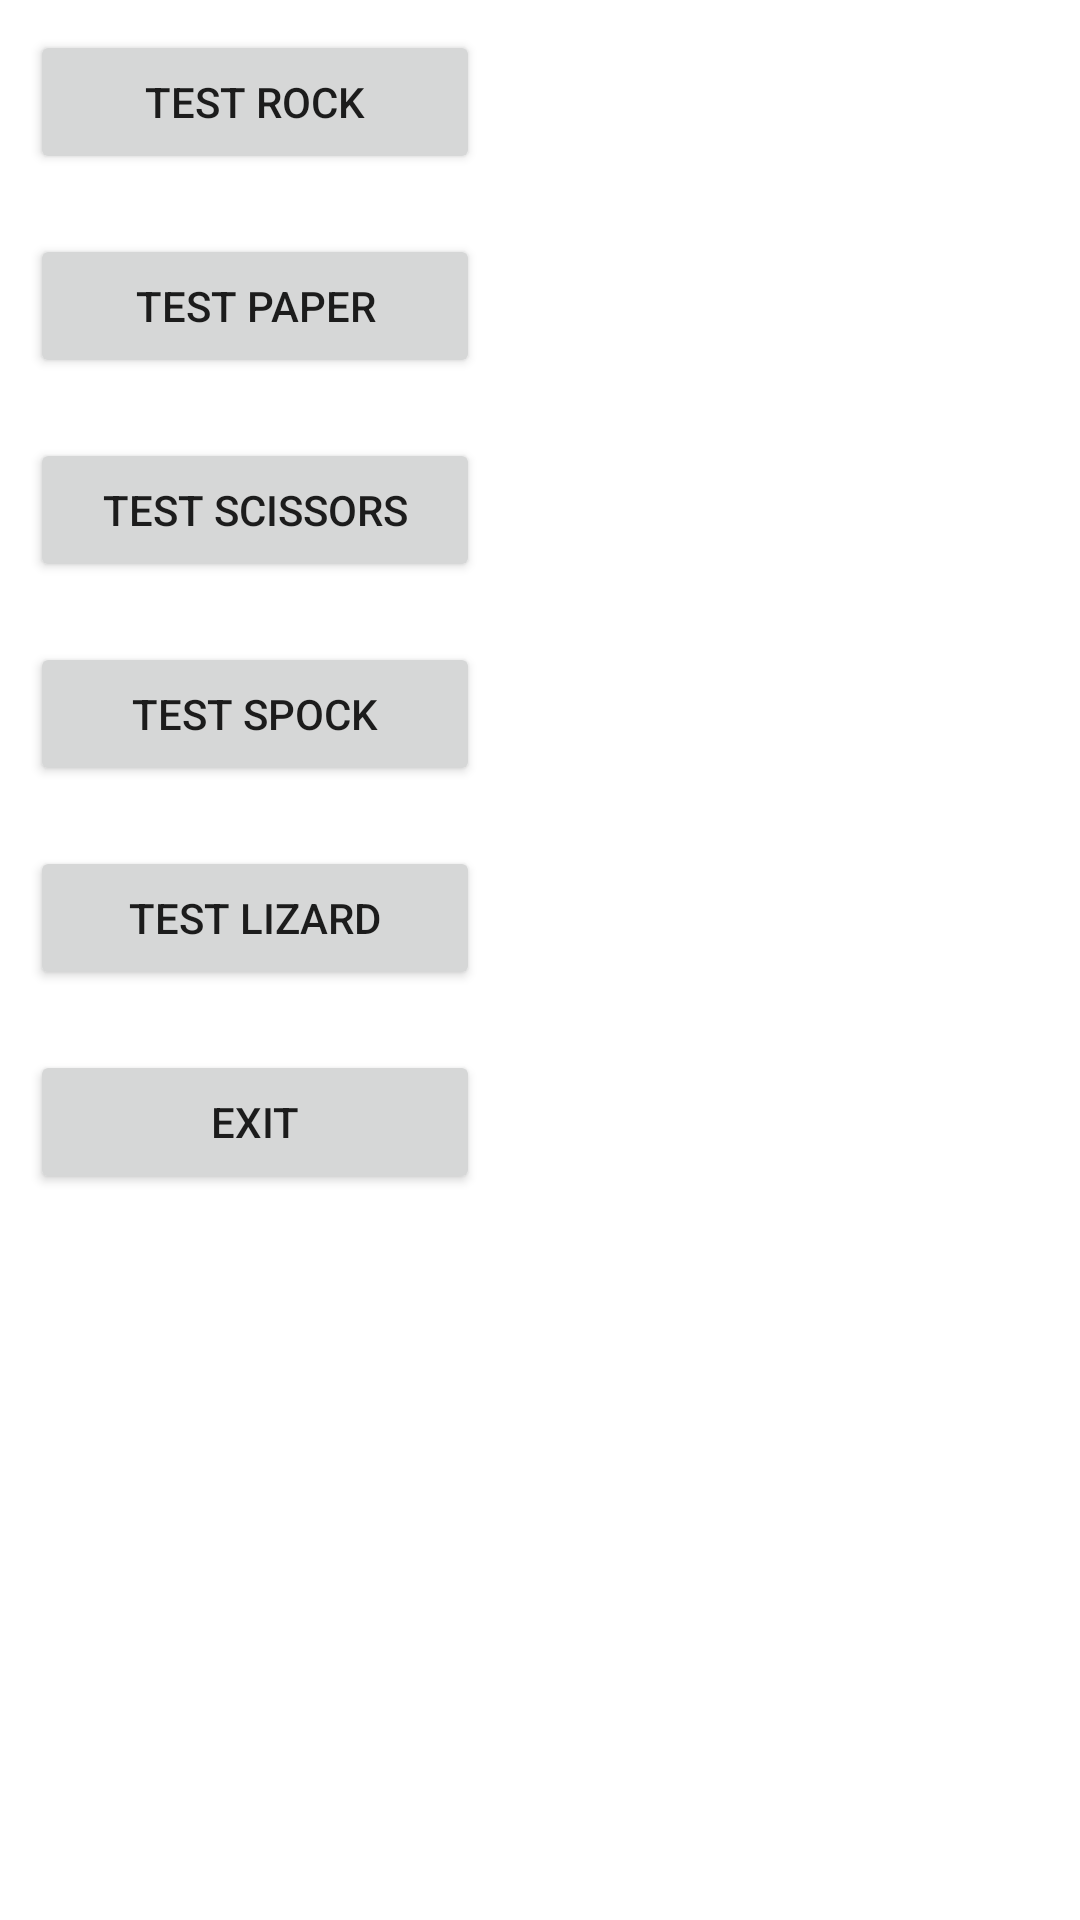

Reconstruct the res/layout file that produces this screen, plus the resources it refers to.
<!-- AndroidManifest.xml: fallback theme Theme.MaterialComponents.DayNight.NoActionBar -->
<!-- res/layout/activity_debug.xml -->
<?xml version="1.0" encoding="utf-8"?>
<LinearLayout xmlns:android="http://schemas.android.com/apk/res/android"
    xmlns:tools="http://schemas.android.com/tools"
    android:layout_width="match_parent"
    android:layout_height="match_parent"
    android:orientation="vertical"
    tools:context=".DebugActivity">

    <Button
        android:id="@+id/testRock"
        android:layout_width="@dimen/test_button_width"
        android:layout_height="wrap_content"
        android:layout_margin="10dp"
        android:text="Test Rock" />

    <Button
        android:id="@+id/testPaper"
        android:layout_width="@dimen/test_button_width"
        android:layout_height="wrap_content"
        android:layout_margin="10dp"
        android:text="Test Paper" />

    <Button
        android:id="@+id/testScissors"
        android:layout_width="@dimen/test_button_width"
        android:layout_height="wrap_content"
        android:layout_margin="10dp"
        android:text="Test Scissors" />

    <Button
        android:id="@+id/testSpock"
        android:layout_width="@dimen/test_button_width"
        android:layout_height="wrap_content"
        android:layout_margin="10dp"
        android:text="Test Spock" />

    <Button
        android:id="@+id/testLizard"
        android:layout_width="@dimen/test_button_width"
        android:layout_height="wrap_content"
        android:layout_margin="10dp"
        android:text="Test Lizard" />

    <Button
        android:id="@+id/exitDebug"
        android:layout_width="@dimen/test_button_width"
        android:layout_height="wrap_content"
        android:layout_margin="10dp"
        android:text="Exit" />

</LinearLayout>
<!-- resources referenced by this layout -->
<resources>
  <dimen name="test_button_width">150dp</dimen>
</resources>
